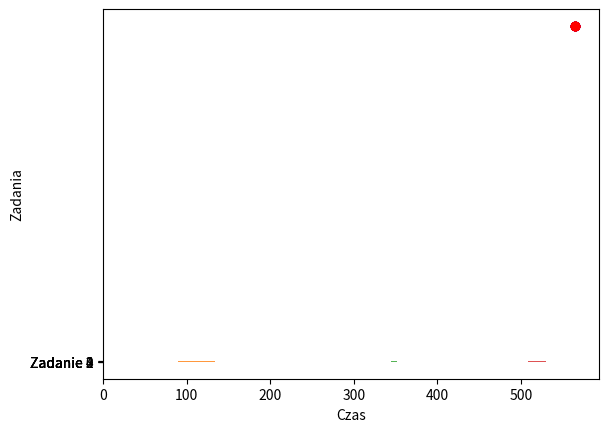
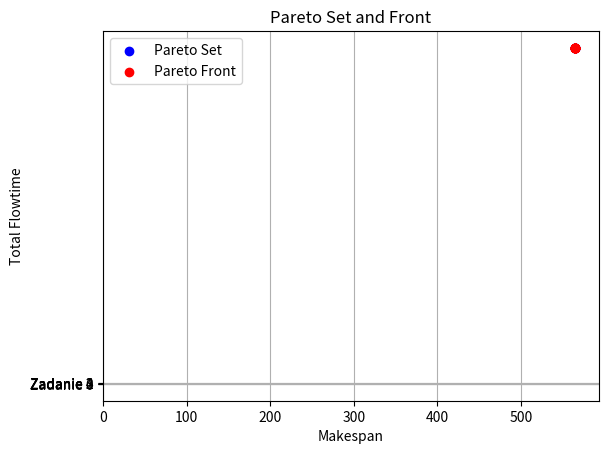

The matplotlib source for these figures, in order:
import copy
import math
import random
import matplotlib.pyplot as plt

class Task:
    def __init__(self, id, durations, deadline):
        self.id = id
        self.durations = durations
        self.deadline = deadline
        self.finished_times = [-1, -1, -1]
        self.start_times = [-1, -1, -1]

    def execute(self, machine_id, start_time):
        self.start_times[machine_id] = start_time
        self.finished_times[machine_id] = start_time + self.durations[machine_id]

    def to_string(self, machine_id):
        return f" Id: {self.id}, duration {self.durations[machine_id]}, start: {self.start_times[machine_id]}, end {self.finished_times[machine_id]}"

    def set_initial_state(self):
        self.finished_times = [-1, -1, -1]
        self.start_times = [-1, -1, -1]

    def copy(self):
        cop = copy.deepcopy(self)
        cop.set_initial_state()
        return cop

class Machine:

    def __init__(self, id):
        self.id = id
        self.finished_time = -1
        self.current_task = None

    def copy(self):
        return copy.deepcopy(self)

    def set_initial_state(self):
        self.finished_time = -1
        self.current_task = None

    def update_finished_time(self, time):
        self.finished_time = time
    def can_be_executed(self, task):
        if self.current_task is None:
            if self.id == 0 or task.finished_times[self.id - 1] != -1:
                return True
        return False

    def execute_task(self, task, current_time):
        if self.can_be_executed(task):
            self.current_task = task
            task.execute(self.id, current_time)
            self.current_task = None



class Solution:
    def __init__(self, flow_schedule, machines):
        self.flow_schedule = flow_schedule
        self.machines = machines
        self.makespan = -1
        self.total_flowtime = -1

    def execute_schedule(self):
        current_time = 0
        for machine in self.machines:
            for task in self.flow_schedule:
                start_time = max(task.finished_times[machine.id - 1], current_time) if machine.id > 0 else current_time
                machine.execute_task(task, start_time)
                current_time = task.finished_times[machine.id]
                print(
                    f"Machine {machine.id} - task {task.id} Start time {task.start_times[machine.id]}, End time {task.finished_times[machine.id]}")
            machine.update_finished_time(current_time)
        self.set_criteria_values()

    def copy(self):
        return copy.deepcopy(self)
    def calculate_makespan(self):
        return self.flow_schedule[-1].finished_times[-1]

    def calculate_total_flowtime(self):
        return sum(task.finished_times[-1] for task in self.flow_schedule)

    def set_criteria_values(self):
        self.makespan = self.calculate_makespan()
        self.total_flowtime = self.calculate_total_flowtime()
    def is_dominating(self, b):
        makespan_a = self.makespan
        makespan_b = b.makespan
        total_flowtime_a = self.total_flowtime
        total_flowtime_b = b.total_flowtime

        if makespan_a <= makespan_b and total_flowtime_a <= total_flowtime_b:
            return True
        return False


class Scheduler:

    def __init__(self, machines):
        self.machines = machines

    def generate_neighbor_schedule(self, old_schedule, machines):
        new_schedule = self.swap(old_schedule)
        empty_machines = []
        for mach in machines:
            mach.set_initial_state()
            empty_machines.append(mach.copy())

        s = Solution(new_schedule, empty_machines)
        s.execute_schedule()
        return s

    def generate_random_schedule(self, tasks, machines):
        random.shuffle(tasks)
        empty_machines = []
        for mach in machines:
            mach.set_initial_state()
            empty_machines.append(mach.copy())

        s = Solution(tasks, empty_machines)
        s.execute_schedule()
        return s

    def swap(self, old_schedule):
        new_schedule = []
        for el in old_schedule.flow_schedule:
            new_schedule.append(el.copy())
        self.swap_random_elements(new_schedule)
        return new_schedule

    def swap_random_elements(self, array):
        index1 = random.randint(0, len(array) - 1)
        index2 = random.randint(0, len(array) - 1)
        array[index1], array[index2] = array[index2], array[index1]



class SimulatedAnnealing:

    def __init__(self, machines, tasks, max_iterations, initial_temperature, cooling_rate):
        self.machines = machines
        self.tasks = tasks
        self.max_iterations = max_iterations
        self.initial_temperature = initial_temperature
        self.cooling_rate = cooling_rate

    def run(self, scheduler, iter):
        self.max_iterations = iter
        P = []
        current_solution = scheduler.generate_random_schedule(self.tasks, self.machines)
        best_solution = current_solution
        P.append(best_solution)
        temperature = self.initial_temperature

        for iteration in range(self.max_iterations):
            neighbor_solution = scheduler.generate_neighbor_schedule(current_solution, self.machines)
            delta = neighbor_solution.makespan + neighbor_solution.total_flowtime - current_solution.makespan + current_solution.total_flowtime

            if current_solution.is_dominating(best_solution):
                best_solution = current_solution
                P.append(best_solution)
            else:
                current_solution = neighbor_solution
                if delta < 0 or self.accept_with_probability(delta, temperature):
                    P.append(current_solution)

            temperature = self.cool_temperature(temperature)
        F = self.calculate_pareto_front(P)


        return F, P, best_solution.flow_schedule

    def accept_with_probability(self, delta, temperature):
        probability = math.exp(-delta / temperature)
        return random.random() < probability

    def cool_temperature(self, temperature):
        return temperature * self.cooling_rate

    def calculate_pareto_front(self, solutions):
        pareto_front = solutions.copy()
        to_remove = []

        for a in pareto_front:
            for b in pareto_front:
                if a != b and b.is_dominating(a):
                    to_remove.append(a)
                    break

        for solution in to_remove:
            pareto_front.remove(solution)

        return pareto_front

    def calculate_hvi(self, pareto_fronts):
        reference_point = self.calculate_reference_point(pareto_fronts)
        hv_values = []
        for front in pareto_fronts:
            hv = 0
            for solution in front:
                hv += self.calculate_volume(solution, reference_point)
            hv_values.append(hv)
        average_hvi = sum(hv_values) / len(hv_values)
        return average_hvi

    def calculate_reference_point(self, pareto_fronts):
        max_values = [float('-inf'), float('-inf')]
        for front in pareto_fronts:
            for solution in front:
                makespan = solution.makespan
                total_flowtime = solution.total_flowtime
                if makespan > max_values[0]:
                    max_values[0] = makespan
                if total_flowtime > max_values[1]:
                    max_values[1] = total_flowtime
        reference_point = [max_values[0] * 1.2, max_values[1] * 1.2]  # Adjust the factor as needed
        return reference_point

    def calculate_volume(self, solution, reference_point):
        makespan = solution.makespan
        total_flowtime = solution.total_flowtime

        volume = (reference_point[0] - makespan) * (reference_point[1] - total_flowtime)
        return volume

def create_gantt_chart(flow_schedule, machines):
    fig, ax = plt.subplots()
    # Ustalamy osie i etykiety
    ax.set_xlabel("Czas")
    ax.set_ylabel("Zadania")
    ax.set_yticks(range(len(flow_schedule)))
    ax.set_yticklabels([f"Zadanie {task.id}" for task in flow_schedule])
    # Tworzymy słupki dla każdego zadania na odpowiednich maszynach
    for i, task in enumerate(flow_schedule):
        for j in range(len(machines)):
            start_time = task.start_times[j]
            end_time = task.finished_times[j]
            duration = end_time - start_time
            # Rysujemy słupek dla danego zadania i maszyny
            ax.barh(i, duration, left=start_time, height=0.5, align='center', alpha=0.8, color=f"C{j+1}")

    plt.show()

def generate_tasks(n, seed):
    random.seed(seed)
    tasks = []

    A = 0
    for i in range(n):
        durations = []
        for j in range(1, 4):
            duration = random.randint(1, 99)
            durations.append(duration)
            A += duration
        tasks.append(Task(i, durations, 0))

    B = int(1/2 * A)
    A = int(1/6 * A)

    for task in tasks:
        deadline = random.randint(A, B)
        task.deadline = deadline

    return tasks

if __name__ == '__main__':
    # Example usage:
    num_tasks = 5
    seed = 123
    machines = [Machine(0), Machine(1), Machine(2)]
    scheduler = Scheduler(machines)
    tasks = generate_tasks(num_tasks, seed) #[Task(0, [3, 4, 5], 10), Task(1, [2, 3, 4], 8), Task(2, [4, 5, 6], 12)]
    max_iterations = (5,10) # (100, 200, 400, 800, 1600)
    initial_temperature = 100.0
    cooling_rate = 0.95

    sa = SimulatedAnnealing(machines, tasks, max_iterations, initial_temperature, cooling_rate)

    pareto_fronts, pareto_sets = {}, {}
    for maxIter in max_iterations:
        pareto_front, pareto_set, final_schedule = sa.run(scheduler, maxIter)  # F -> pareto_front
        create_gantt_chart(final_schedule, machines)
        pareto_fronts[maxIter] = pareto_front
        pareto_sets[maxIter] = pareto_set
        # Wykres zbioru Pareto
        x_values_set = [solution.makespan for solution in pareto_set]
        y_values_set = [solution.total_flowtime for solution in pareto_set]
        print(x_values_set)
        print(y_values_set)
        plt.scatter(x_values_set, y_values_set, marker='o', c='blue', label='Pareto Set')

        # Wykres frontu Pareto
        x_values_front = [solution.makespan for solution in pareto_front]
        y_values_front = [solution.total_flowtime for solution in pareto_front]
        plt.scatter(x_values_front, y_values_front, marker='o', c='red', label='Pareto Front')

    plt.xlabel('Makespan')
    plt.ylabel('Total Flowtime')
    plt.title('Pareto Set and Front')
    plt.legend()
    plt.grid(True)
    plt.show()





    print("\nFinal Schedule:")
    for machine in machines:
        for task in final_schedule:
            print(
                f"Machine {machine.id} - Task {task.id}: Start Time {task.start_times[machine.id]}, End Time {task.finished_times[machine.id]}")